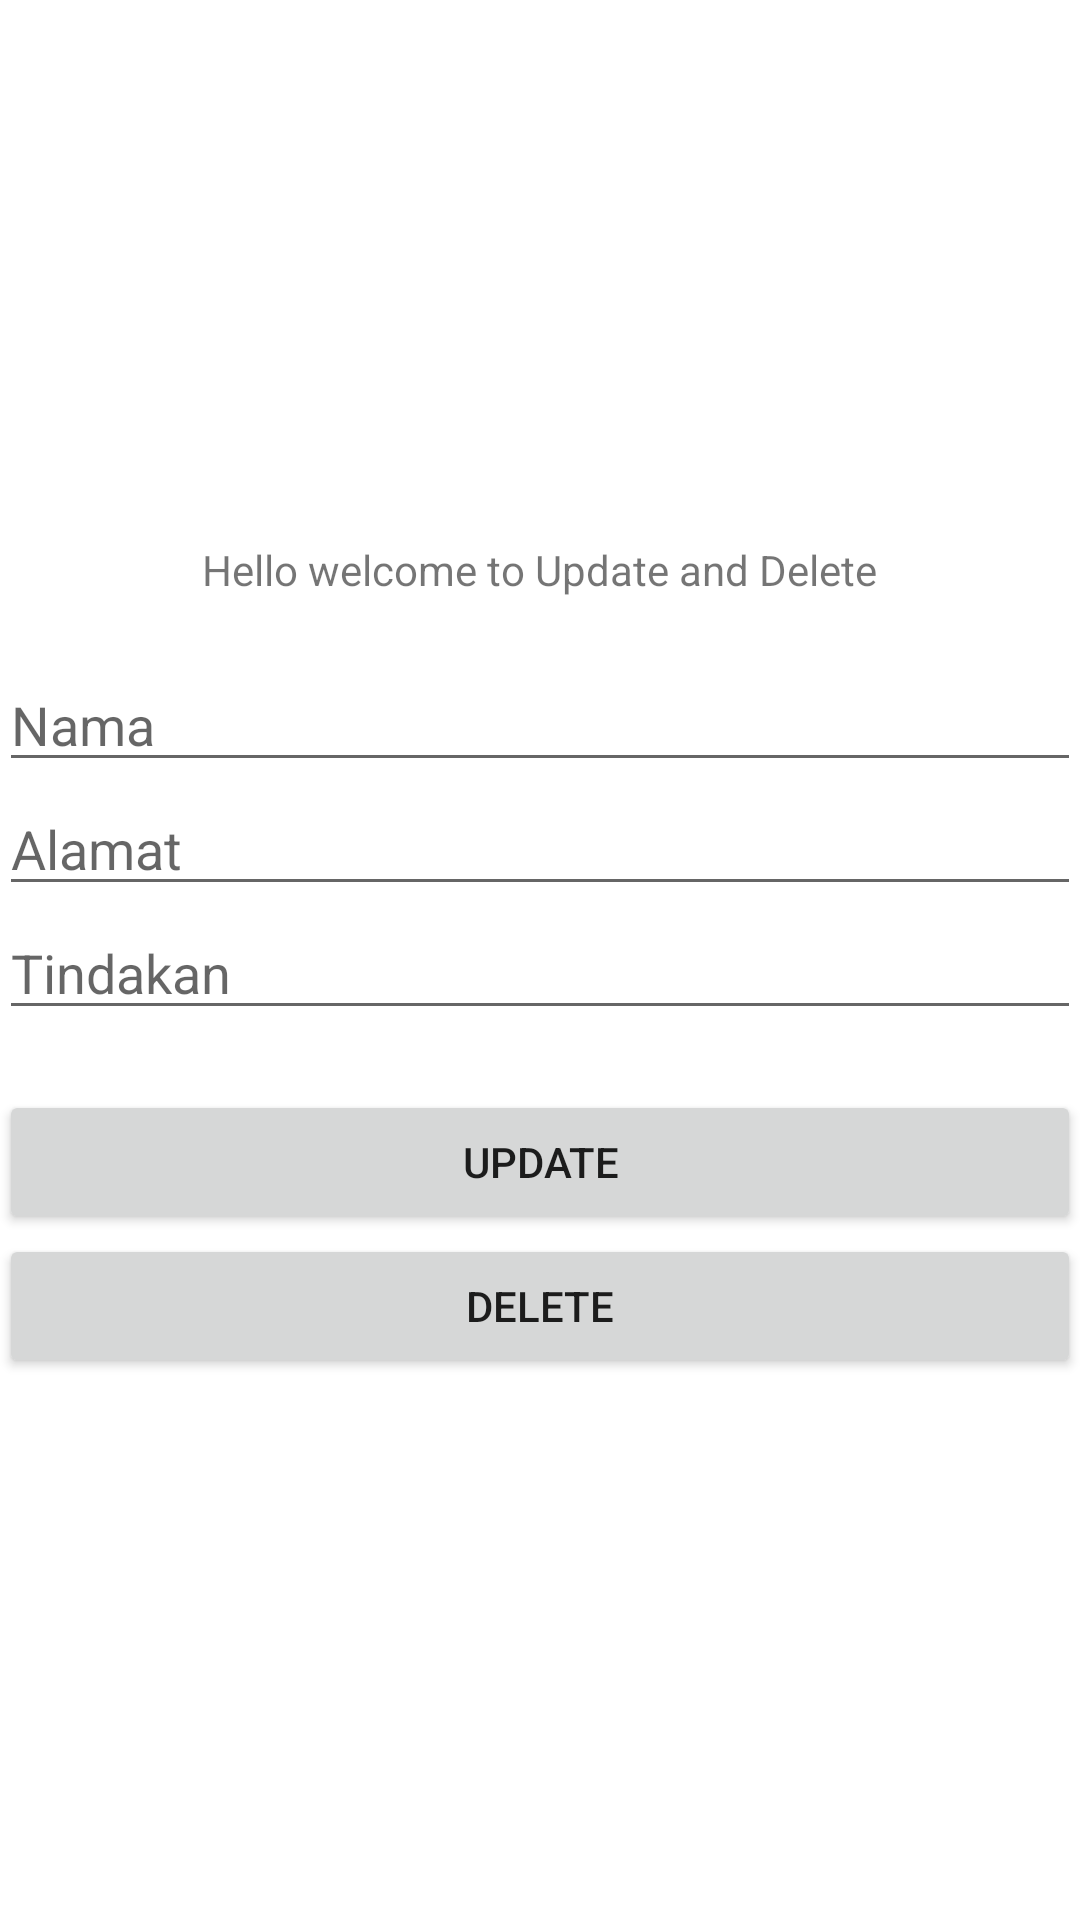

The Android layout XML behind this screen, and the referenced resources:
<!-- AndroidManifest.xml: application theme Theme.Tugas7_SQLite_Database -->
<!-- res/layout/activity_main_updel.xml -->
<?xml version="1.0" encoding="utf-8"?>
<LinearLayout xmlns:android="http://schemas.android.com/apk/res/android"
    xmlns:tools="http://schemas.android.com/tools"
    android:id="@+id/activity_main"
    android:layout_width="match_parent"
    android:layout_height="match_parent"
    android:paddingBottom="@dimen/activity_vertical_margin"
    android:paddingLeft="@dimen/activity_horizontal_margin"
    android:paddingRight="@dimen/activity_horizontal_margin"
    android:paddingTop="@dimen/activity_vertical_margin"
    android:gravity="center"
    android:orientation="vertical"
    tools:context=".MainUpdel"><TextView
    android:layout_width="wrap_content"
    android:layout_height="wrap_content"
    android:text="Hello welcome to Update and Delete" />
    <EditText
        android:id="@+id/updel_nama"
        android:layout_marginTop="20dp"
        android:hint="Nama"
        android:layout_width="match_parent"
        android:layout_height="wrap_content" />
    <EditText
        android:id="@+id/updel_alamat"
        android:hint="Alamat"
        android:layout_width="match_parent"
        android:layout_height="wrap_content" />
    <EditText
        android:id="@+id/updel_tindakan"
        android:hint="Tindakan"
        android:layout_width="match_parent"
        android:layout_height="wrap_content" />
    <Button
        android:id="@+id/btn_up"
        android:layout_marginTop="20dp"
        android:text="UPDATE"
        android:layout_width="match_parent"
        android:layout_height="wrap_content" />
    <Button
        android:id="@+id/btn_del"
        android:text="DELETE"
        android:layout_width="match_parent"
        android:layout_height="wrap_content" />

</LinearLayout>
<!-- resources referenced by this layout -->
<resources>
  <style name="Theme.Tugas7_SQLite_Database" parent="Theme.MaterialComponents.DayNight.DarkActionBar">
          
          <item name="colorPrimary">@color/purple_500</item>
          <item name="colorPrimaryVariant">@color/purple_700</item>
          <item name="colorOnPrimary">@color/white</item>
          
          <item name="colorSecondary">@color/teal_200</item>
          <item name="colorSecondaryVariant">@color/teal_700</item>
          <item name="colorOnSecondary">@color/black</item>
          
          <item name="android:statusBarColor" tools:targetApi="l">?attr/colorPrimaryVariant</item>
          
      </style>
  <color name="purple_500">#FF6200EE</color>
  <color name="purple_700">#FF3700B3</color>
  <color name="white">#FFFFFFFF</color>
  <color name="teal_200">#FF03DAC5</color>
  <color name="teal_700">#FF018786</color>
  <color name="black">#FF000000</color>
</resources>
